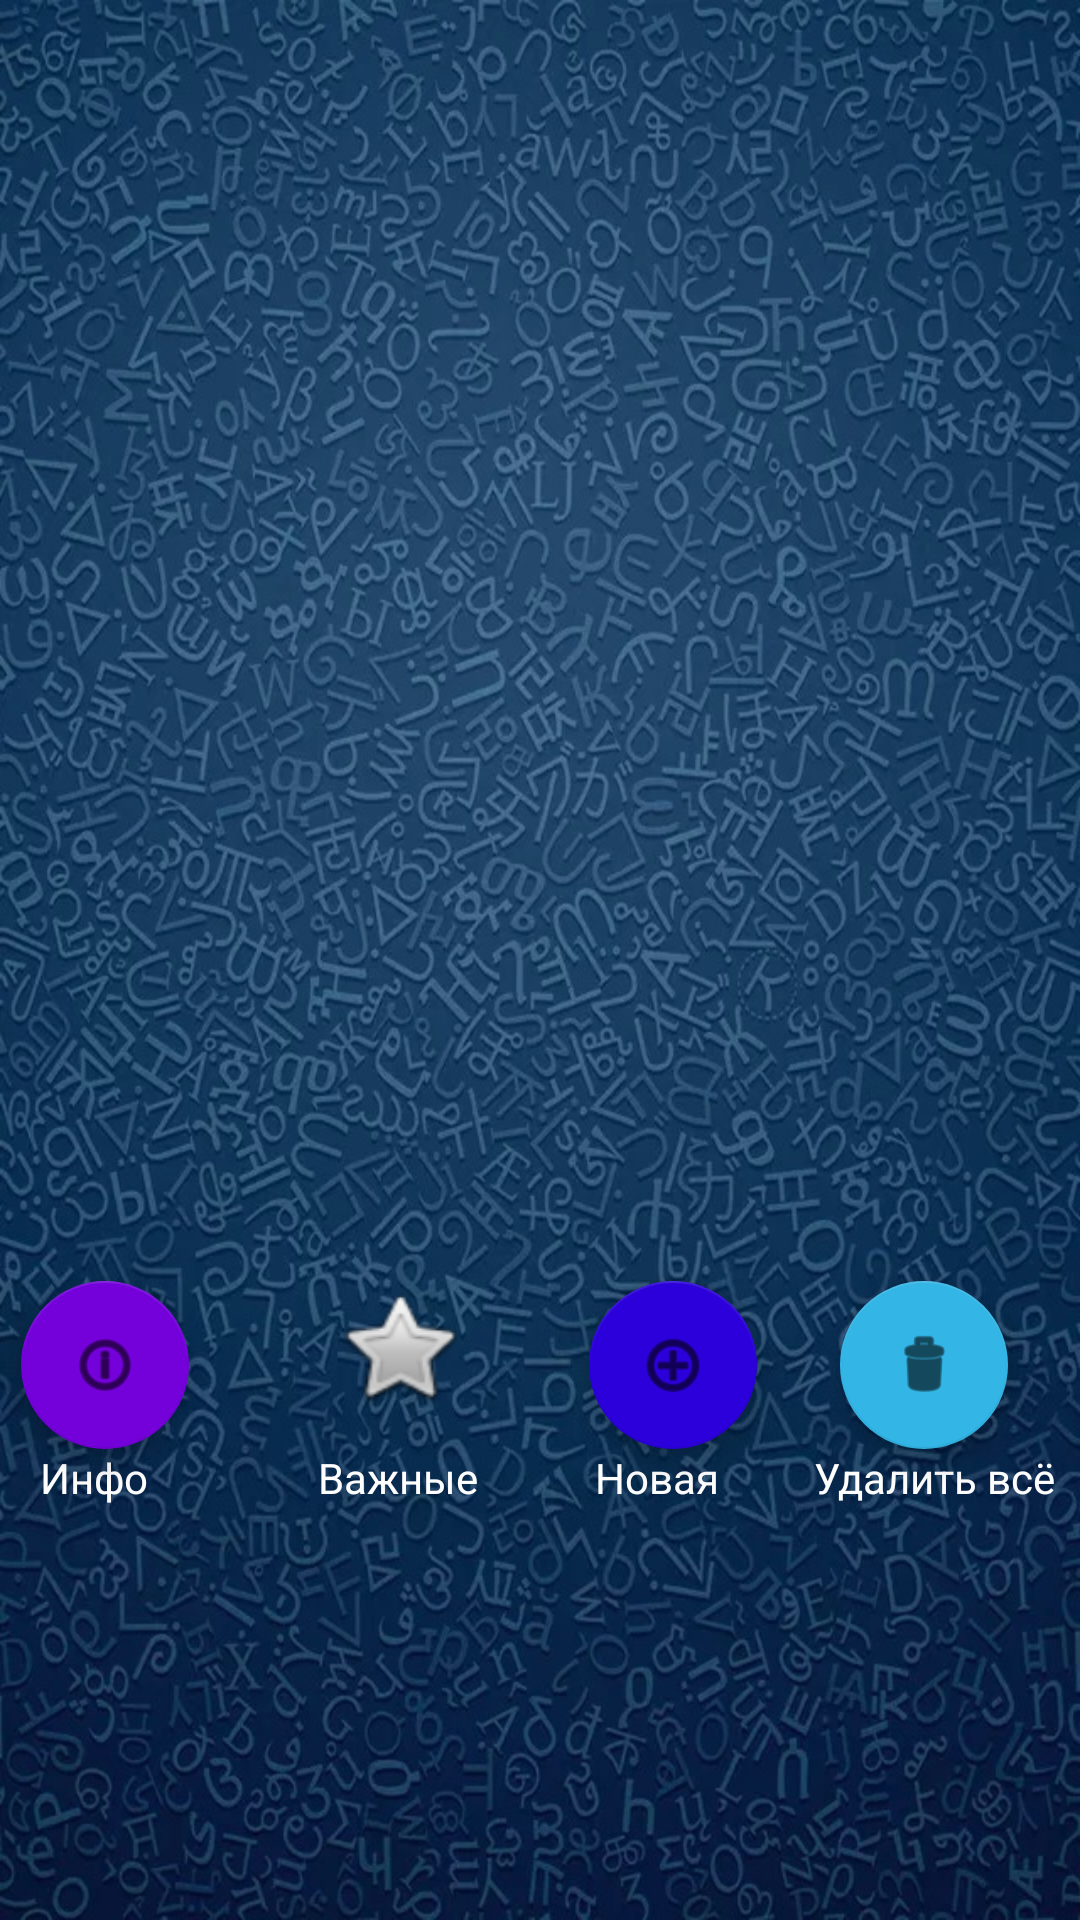

Reconstruct the res/layout file that produces this screen, plus the resources it refers to.
<!-- AndroidManifest.xml: application theme AppTheme -->
<!-- res/layout/fragment_notes.xml -->
<FrameLayout xmlns:android="http://schemas.android.com/apk/res/android"
    xmlns:app="http://schemas.android.com/apk/res-auto"
    xmlns:tools="http://schemas.android.com/tools"
    android:layout_width="match_parent"
    android:layout_height="match_parent"
    tools:context="com.example.hype.enotes.Notes">

    

    <android.support.constraint.ConstraintLayout
        android:layout_width="match_parent"
        android:layout_height="match_parent"
        android:background="@drawable/back">

        <ListView
            android:id="@+id/listnote"
            android:layout_width="345dp"
            android:layout_height="419dp"
            android:layout_marginEnd="8dp"
            android:layout_marginStart="8dp"
            android:layout_marginTop="8dp"
            app:layout_constraintEnd_toEndOf="parent"
            app:layout_constraintHorizontal_bias="1.0"
            app:layout_constraintStart_toStartOf="parent"
            app:layout_constraintTop_toTopOf="parent" />

        <android.support.design.widget.FloatingActionButton
            android:id="@+id/fabSave"
            android:layout_width="wrap_content"
            android:layout_height="wrap_content"
            android:layout_marginEnd="16dp"
            android:background="@android:drawable/ic_menu_delete"
            android:clickable="true"
            android:src="@android:drawable/ic_menu_delete"
            app:backgroundTint="@android:color/holo_blue_light"
            app:layout_constraintEnd_toEndOf="@+id/listnote"
            app:layout_constraintTop_toBottomOf="@+id/listnote" />

        <TextView
            android:id="@+id/textView3"
            android:layout_width="wrap_content"
            android:layout_height="21dp"
            android:layout_marginEnd="8dp"
            android:layout_marginStart="8dp"
            android:text="Удалить всё"
            android:textAppearance="@style/TextAppearance.AppCompat"
            android:textColor="@android:color/background_light"
            app:layout_constraintEnd_toEndOf="parent"
            app:layout_constraintHorizontal_bias="1.0"
            app:layout_constraintStart_toStartOf="@+id/fabSave"
            app:layout_constraintTop_toBottomOf="@+id/fabSave" />

        <TextView
            android:id="@+id/textView4"
            android:layout_width="wrap_content"
            android:layout_height="wrap_content"
            android:layout_marginEnd="8dp"
            android:layout_marginStart="8dp"
            android:text="Важные"
            android:textColor="@android:color/background_light"
            app:layout_constraintBaseline_toBaselineOf="@+id/textView3"
            app:layout_constraintEnd_toEndOf="@+id/buttonImp"
            app:layout_constraintHorizontal_bias="0.533"
            app:layout_constraintStart_toStartOf="@+id/buttonImp" />

        <Button
            android:id="@+id/buttonImp"
            android:layout_width="45dp"
            android:layout_height="44dp"
            android:layout_marginEnd="8dp"
            android:layout_marginStart="8dp"
            android:background="@android:drawable/btn_star_big_off"
            app:layout_constraintBottom_toBottomOf="@+id/fabInfo"
            app:layout_constraintEnd_toStartOf="@+id/textView7"
            app:layout_constraintHorizontal_bias="0.704"
            app:layout_constraintStart_toEndOf="@+id/fabInfo"
            app:layout_constraintTop_toTopOf="@+id/fabInfo"
            app:layout_constraintVertical_bias="0.0" />

        <android.support.design.widget.FloatingActionButton
            android:id="@+id/fabRefresh"
            android:layout_width="wrap_content"
            android:layout_height="wrap_content"
            android:layout_marginEnd="8dp"
            android:layout_marginStart="8dp"
            android:clickable="true"
            android:src="@android:drawable/ic_menu_add"
            app:backgroundTint="#2c00da"
            app:layout_constraintEnd_toStartOf="@+id/fabSave"
            app:layout_constraintHorizontal_bias="0.285"
            app:layout_constraintStart_toEndOf="@+id/textView7"
            app:layout_constraintTop_toBottomOf="@+id/listnote" />

        <TextView
            android:id="@+id/textView2"
            android:layout_width="wrap_content"
            android:layout_height="wrap_content"
            android:layout_marginEnd="8dp"
            android:text="Новая"
            android:textColor="@android:color/background_light"
            app:layout_constraintBaseline_toBaselineOf="@+id/textView3"
            app:layout_constraintEnd_toEndOf="@+id/fabRefresh"
            app:layout_constraintHorizontal_bias="0.318"
            app:layout_constraintStart_toStartOf="@+id/fabRefresh" />

        <android.support.design.widget.FloatingActionButton
            android:id="@+id/fabInfo"
            android:layout_width="wrap_content"
            android:layout_height="wrap_content"
            android:clickable="true"
            android:src="@android:drawable/ic_menu_info_details"
            app:backgroundTint="#7400da"
            app:layout_constraintStart_toStartOf="@+id/listnote"
            app:layout_constraintTop_toBottomOf="@+id/listnote" />

        <TextView
            android:id="@+id/textView5"
            android:layout_width="49dp"
            android:layout_height="wrap_content"
            android:layout_marginEnd="8dp"
            android:gravity="center_horizontal"
            android:text="Инфо"
            android:textColor="#ffff"
            app:layout_constraintBaseline_toBaselineOf="@+id/textView4"
            app:layout_constraintEnd_toEndOf="@+id/fabInfo"
            app:layout_constraintHorizontal_bias="0.0"
            app:layout_constraintStart_toStartOf="@+id/fabInfo" />

        <TextView
            android:id="@+id/textView7"
            android:layout_width="wrap_content"
            android:layout_height="wrap_content"
            android:layout_marginBottom="52dp"
            android:layout_marginEnd="8dp"
            android:layout_marginStart="8dp"
            app:layout_constraintBottom_toBottomOf="parent"
            app:layout_constraintEnd_toEndOf="parent"
            app:layout_constraintHorizontal_bias="0.501"
            app:layout_constraintStart_toStartOf="parent" />

    </android.support.constraint.ConstraintLayout>

</FrameLayout>
<!-- resources referenced by this layout -->
<resources>
  <!-- drawable back: png bitmap (drawable, 233641 bytes) -->
</resources>
